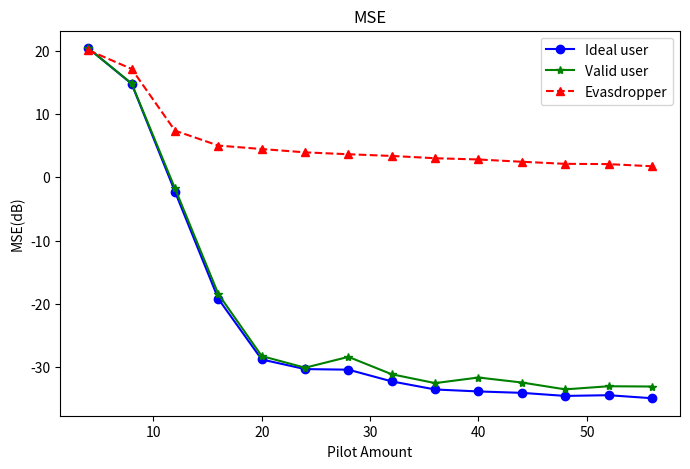
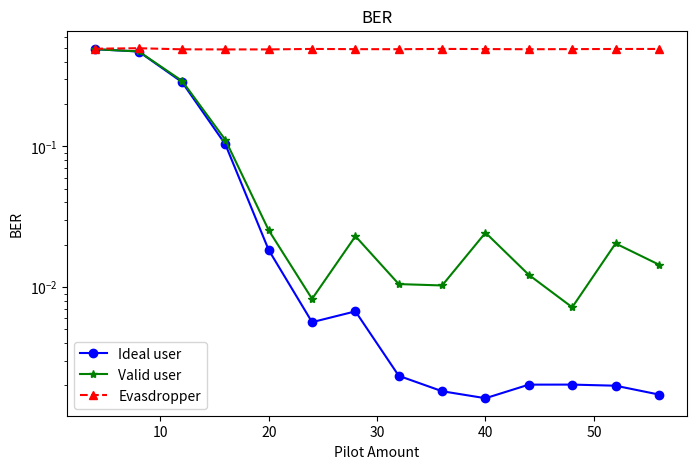
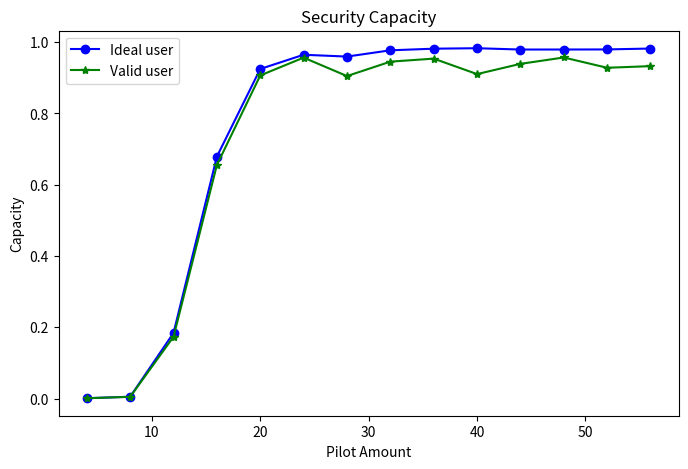

Recreate these plots in Python, in order.
# -*- coding: utf-8 -*-

from numpy import arange
import matplotlib.pyplot as plt
P = arange(4,60,4)   # 导频数，P<N

lx_MSE = [
    2.039907565013010782e+01,
    1.478051035255984758e+01,
    -2.260990780385335075e+00,
    -1.919630202557677023e+01,
    -2.876777867640224784e+01,
    -3.029162149266434056e+01,
    -3.038199534608603614e+01,
    -3.223367550133659165e+01,
    -3.351060138358628393e+01,
    -3.382283099396373416e+01,
    -3.404367484110679953e+01,
    -3.452844762418092728e+01,
    -3.441502870765231137e+01,
    -3.489217942250103022e+01
]

CS_MSE = [
    2.039907565013010782e+01,
    1.483370814654136716e+01,
    -1.753047323849072914e+00,
    -1.843488831045516463e+01,
    -2.822889110667821200e+01,
    -3.007380143012669294e+01,
    -2.835804046135803347e+01,
    -3.110849224437354366e+01,
    -3.250416277797702946e+01,
    -3.162053004017843350e+01,
    -3.240971198957990396e+01,
    -3.349345179055630695e+01,
    -3.300212433986651916e+01,
    -3.304278128714282303e+01
]

eva_MSE = [
    2.009703099409624372e+01,
    1.712576235789204659e+01,
    7.379011201879504434e+00,
    5.020971473018921216e+00,
    4.475671885462742416e+00,
    3.949778576712417166e+00,
    3.649725384147544549e+00,
    3.382007692825911072e+00,
    3.020897118109072021e+00,
    2.822189553417949970e+00,
    2.461273792621539780e+00,
    2.136134425177134144e+00,
    2.091840840678347746e+00,
    1.752795632982715679e+00
]

lx_BER = [
    4.910482283464565056e-01,
    4.729563492063491581e-01,
    2.869099999999999984e-01,
    1.034576612903226334e-01,
    1.833333333333330567e-02,
    5.630122950819670818e-03,
    6.720041322314049097e-03,
    2.338541666666664551e-03,
    1.817226890756301096e-03,
    1.620762711864404864e-03,
    2.024572649572647931e-03,
    2.025862068965517127e-03,
    1.989130434782607464e-03,
    1.721491228070175499e-03
]

CS_BER = [
    4.910482283464565056e-01,
    4.737053571428571641e-01,
    2.926800000000000512e-01,
    1.113508064516129520e-01,
    2.534552845528451406e-02,
    8.242827868852465115e-03,
    2.300103305785123828e-02,
    1.050000000000000065e-02,
    1.026785714285713934e-02,
    2.435381355932204894e-02,
    1.221153846153845597e-02,
    7.182112068965515635e-03,
    2.041847826086955545e-02,
    1.444078947368422801e-02
]

eva_BER = [
    4.950935039370078505e-01,
    4.991418650793651435e-01,
    4.902599999999997515e-01,
    4.894506048387094466e-01,
    4.895782520325202003e-01,
    4.932889344262296194e-01,
    4.916580578512396715e-01,
    4.911822916666667149e-01,
    4.934191176470589246e-01,
    4.922881355932204328e-01,
    4.909188034188033956e-01,
    4.919234913793100183e-01,
    4.929673913043478573e-01,
    4.932730263157895090e-01
]

lx_SC = [
    8.457268052967525538e-04,
    5.049711802393840737e-03,
    1.841272410966526274e-01,
    6.789528278305340114e-01,
    9.247820993558562019e-01,
    9.646435103115384990e-01,
    9.595381435984080554e-01,
    9.771193620759706100e-01,
    9.816731266509447495e-01,
    9.829777290257681877e-01,
    9.792857707008617574e-01,
    9.793492025038567084e-01,
    9.795814236557209842e-01,
    9.821236212682262767e-01
]

CS_SC = [
    8.457268052967525538e-04,
    4.807635175957053822e-03,
    1.734908142134461428e-01,
    6.553476683845863571e-01,
    9.066323445759267852e-01,
    9.565761899132430024e-01,
    9.048912994541621346e-01,
    9.452444364051337811e-01,
    9.538267676522464988e-01,
    9.103595689345128639e-01,
    9.390825755912258765e-01,
    9.569874378019946892e-01,
    9.281212080854657209e-01,
    9.327067744798834825e-01
]

plt.figure(figsize=(8,5))
plt.plot(P,lx_MSE, 'bo-', label='Ideal user')
plt.plot(P,CS_MSE, 'g*-', label='Valid user')
plt.plot(P,eva_MSE,'r^--',label='Evasdropper')
plt.xlabel('Pilot Amount')
plt.ylabel('MSE(dB)')
plt.title('MSE')
plt.legend()

plt.figure(figsize=(8,5))
plt.semilogy(P,lx_BER, 'bo-', label='Ideal user')
plt.semilogy(P,CS_BER, 'g*-', label='Valid user')
plt.semilogy(P,eva_BER,'r^--',label='Evasdropper')
plt.xlabel('Pilot Amount')
plt.ylabel('BER')
plt.title('BER')
plt.legend()

plt.figure(figsize=(8,5))
plt.plot(P,lx_SC,'bo-',label='Ideal user')
plt.plot(P,CS_SC,'g*-',label='Valid user')
plt.xlabel('Pilot Amount')
plt.ylabel('Capacity')
plt.title('Security Capacity')
plt.legend()